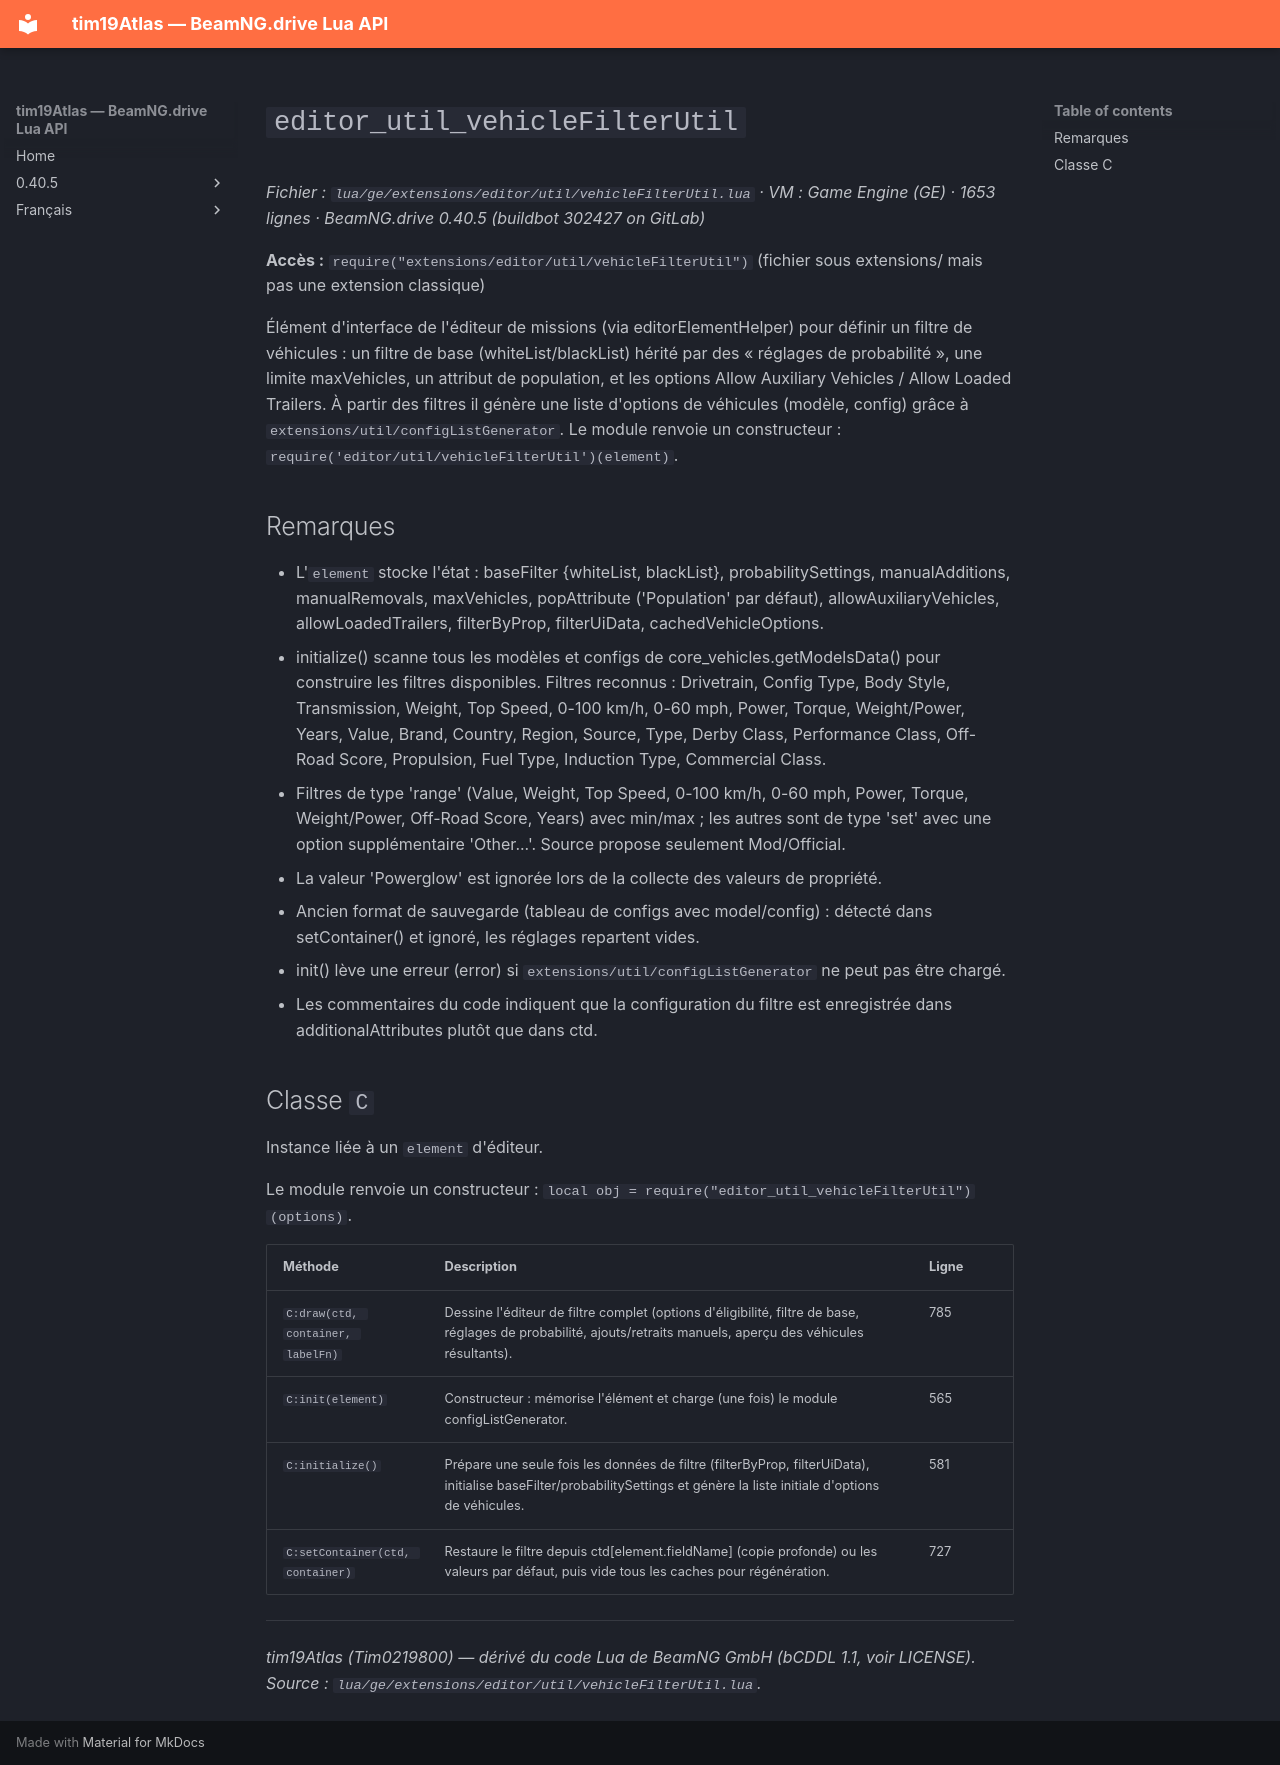

repository: Tim0219800/beamng-lua-atlas · page: fr/0.40.5/ge/extensions/editor/util/vehicleFilterUtil.html · generator: mkdocs

# `editor_util_vehicleFilterUtil`

*Fichier : `lua/ge/extensions/editor/util/vehicleFilterUtil.lua` · VM : Game Engine (GE) · 1653 lignes · BeamNG.drive 0.40.5 (buildbot 302427 on GitLab)*

**Accès :** `require("extensions/editor/util/vehicleFilterUtil")` (fichier sous extensions/ mais pas une extension classique)

Élément d'interface de l'éditeur de missions (via editorElementHelper) pour définir un filtre de véhicules : un filtre de base (whiteList/blackList) hérité par des « réglages de probabilité », une limite maxVehicles, un attribut de population, et les options Allow Auxiliary Vehicles / Allow Loaded Trailers. À partir des filtres il génère une liste d'options de véhicules (modèle, config) grâce à `extensions/util/configListGenerator`. Le module renvoie un constructeur : `require('editor/util/vehicleFilterUtil')(element)`.

## Remarques

- L'`element` stocke l'état : baseFilter {whiteList, blackList}, probabilitySettings, manualAdditions, manualRemovals, maxVehicles, popAttribute ('Population' par défaut), allowAuxiliaryVehicles, allowLoadedTrailers, filterByProp, filterUiData, cachedVehicleOptions.
- initialize() scanne tous les modèles et configs de core_vehicles.getModelsData() pour construire les filtres disponibles. Filtres reconnus : Drivetrain, Config Type, Body Style, Transmission, Weight, Top Speed, 0-100 km/h, 0-60 mph, Power, Torque, Weight/Power, Years, Value, Brand, Country, Region, Source, Type, Derby Class, Performance Class, Off-Road Score, Propulsion, Fuel Type, Induction Type, Commercial Class.
- Filtres de type 'range' (Value, Weight, Top Speed, 0-100 km/h, 0-60 mph, Power, Torque, Weight/Power, Off-Road Score, Years) avec min/max ; les autres sont de type 'set' avec une option supplémentaire 'Other...'. Source propose seulement Mod/Official.
- La valeur 'Powerglow' est ignorée lors de la collecte des valeurs de propriété.
- Ancien format de sauvegarde (tableau de configs avec model/config) : détecté dans setContainer() et ignoré, les réglages repartent vides.
- init() lève une erreur (error) si `extensions/util/configListGenerator` ne peut pas être chargé.
- Les commentaires du code indiquent que la configuration du filtre est enregistrée dans additionalAttributes plutôt que dans ctd.

## Classe `C`

Instance liée à un `element` d'éditeur.

Le module renvoie un constructeur : `local obj = require("editor_util_vehicleFilterUtil")(options)`.

| Méthode | Description | Ligne |
|---|---|---|
| `C:draw(ctd, container, labelFn)` | Dessine l'éditeur de filtre complet (options d'éligibilité, filtre de base, réglages de probabilité, ajouts/retraits manuels, aperçu des véhicules résultants). | 785 |
| `C:init(element)` | Constructeur : mémorise l'élément et charge (une fois) le module configListGenerator. | 565 |
| `C:initialize()` | Prépare une seule fois les données de filtre (filterByProp, filterUiData), initialise baseFilter/probabilitySettings et génère la liste initiale d'options de véhicules. | 581 |
| `C:setContainer(ctd, container)` | Restaure le filtre depuis ctd[element.fieldName] (copie profonde) ou les valeurs par défaut, puis vide tous les caches pour régénération. | 727 |

---
*tim19Atlas (Tim0219800) — dérivé du code Lua de BeamNG GmbH (bCDDL 1.1, voir LICENSE). Source : `lua/ge/extensions/editor/util/vehicleFilterUtil.lua`.*
